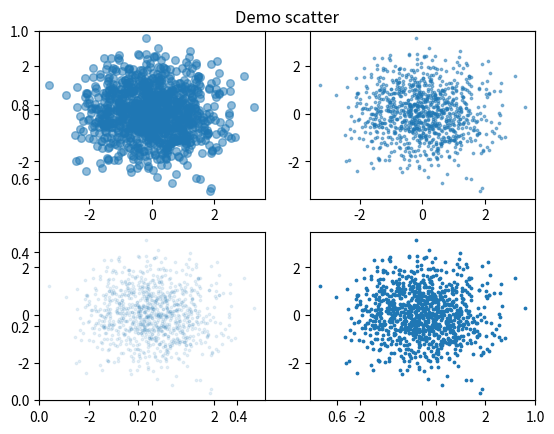

Recreate this plot in Python. (Note: this script raises an exception after producing the figure.)
import matplotlib.pyplot as plt
import numpy as np

n = 1000    # data size
X = np.random.normal(0, 1, n)
Y = np.random.normal(0, 1, n)

plt.title('Demo scatter')
plt.subplot(221)
plt.scatter(X, Y, s=30, alpha=.5)
plt.subplot(222)
plt.scatter(X, Y, s=3, alpha=.5)
plt.subplot(223)
plt.scatter(X, Y, s=3, alpha=.1)
plt.subplot(224)
plt.scatter(X, Y, s=3, alpha=1)

# s: size
# alpah: 透明度

#plt.show()
plt.savefig('images/scatter.png')